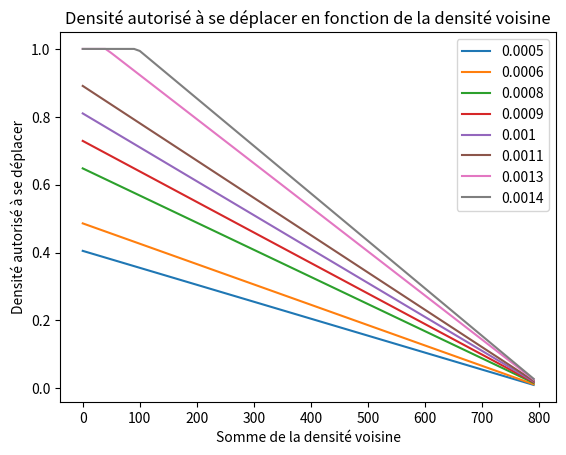

Write the Python code that produced this figure.
# Ce fichier sert à visualiser les différents coefficients de proportionnalité pour la densité des foules

import matplotlib.pyplot as plt


############################################################

## Modification du comportement du programme ##

# coef_debut : Coefficient le plus petit que vous voulez simuler
coef_debut = 0.0005

# coef_fin : Coefficient le plus grand que vous voulez simuler
coef_fin = 0.0014

# nombre_courbes : Le nombre de coefficients que vous voulez simuler entre le plus petit coefficient et le plus grand
nombre_courbes = 8

############################################################


nombre_courbes -=1
tab_densite = [i*10 for i in range(80)]
pas = (coef_fin - coef_debut)/nombre_courbes
tab_coef = [pas*n + coef_debut for n in range(0, nombre_courbes+1)]


for coef in tab_coef:
    tab_coef_calcul = []
    coef = round(coef,4)
    # On calcul l'impact sur les densités pour chaque coefficient et on l'affiche comme une droite
    for densite in tab_densite:
        calcul = (810 - densite) * coef
        if calcul > 1:
            tab_coef_calcul.append(1)
        elif calcul < 0:
            tab_coef_calcul.append(0)
        else:
            tab_coef_calcul.append(calcul)
    plt.plot(tab_densite, tab_coef_calcul, label=f"{coef}" )


if __name__ == "__main__":
    plt.legend()
    plt.xlabel("Somme de la densité voisine")
    plt.ylabel("Densité autorisé à se déplacer")
    plt.title("Densité autorisé à se déplacer en fonction de la densité voisine")
    plt.show()
